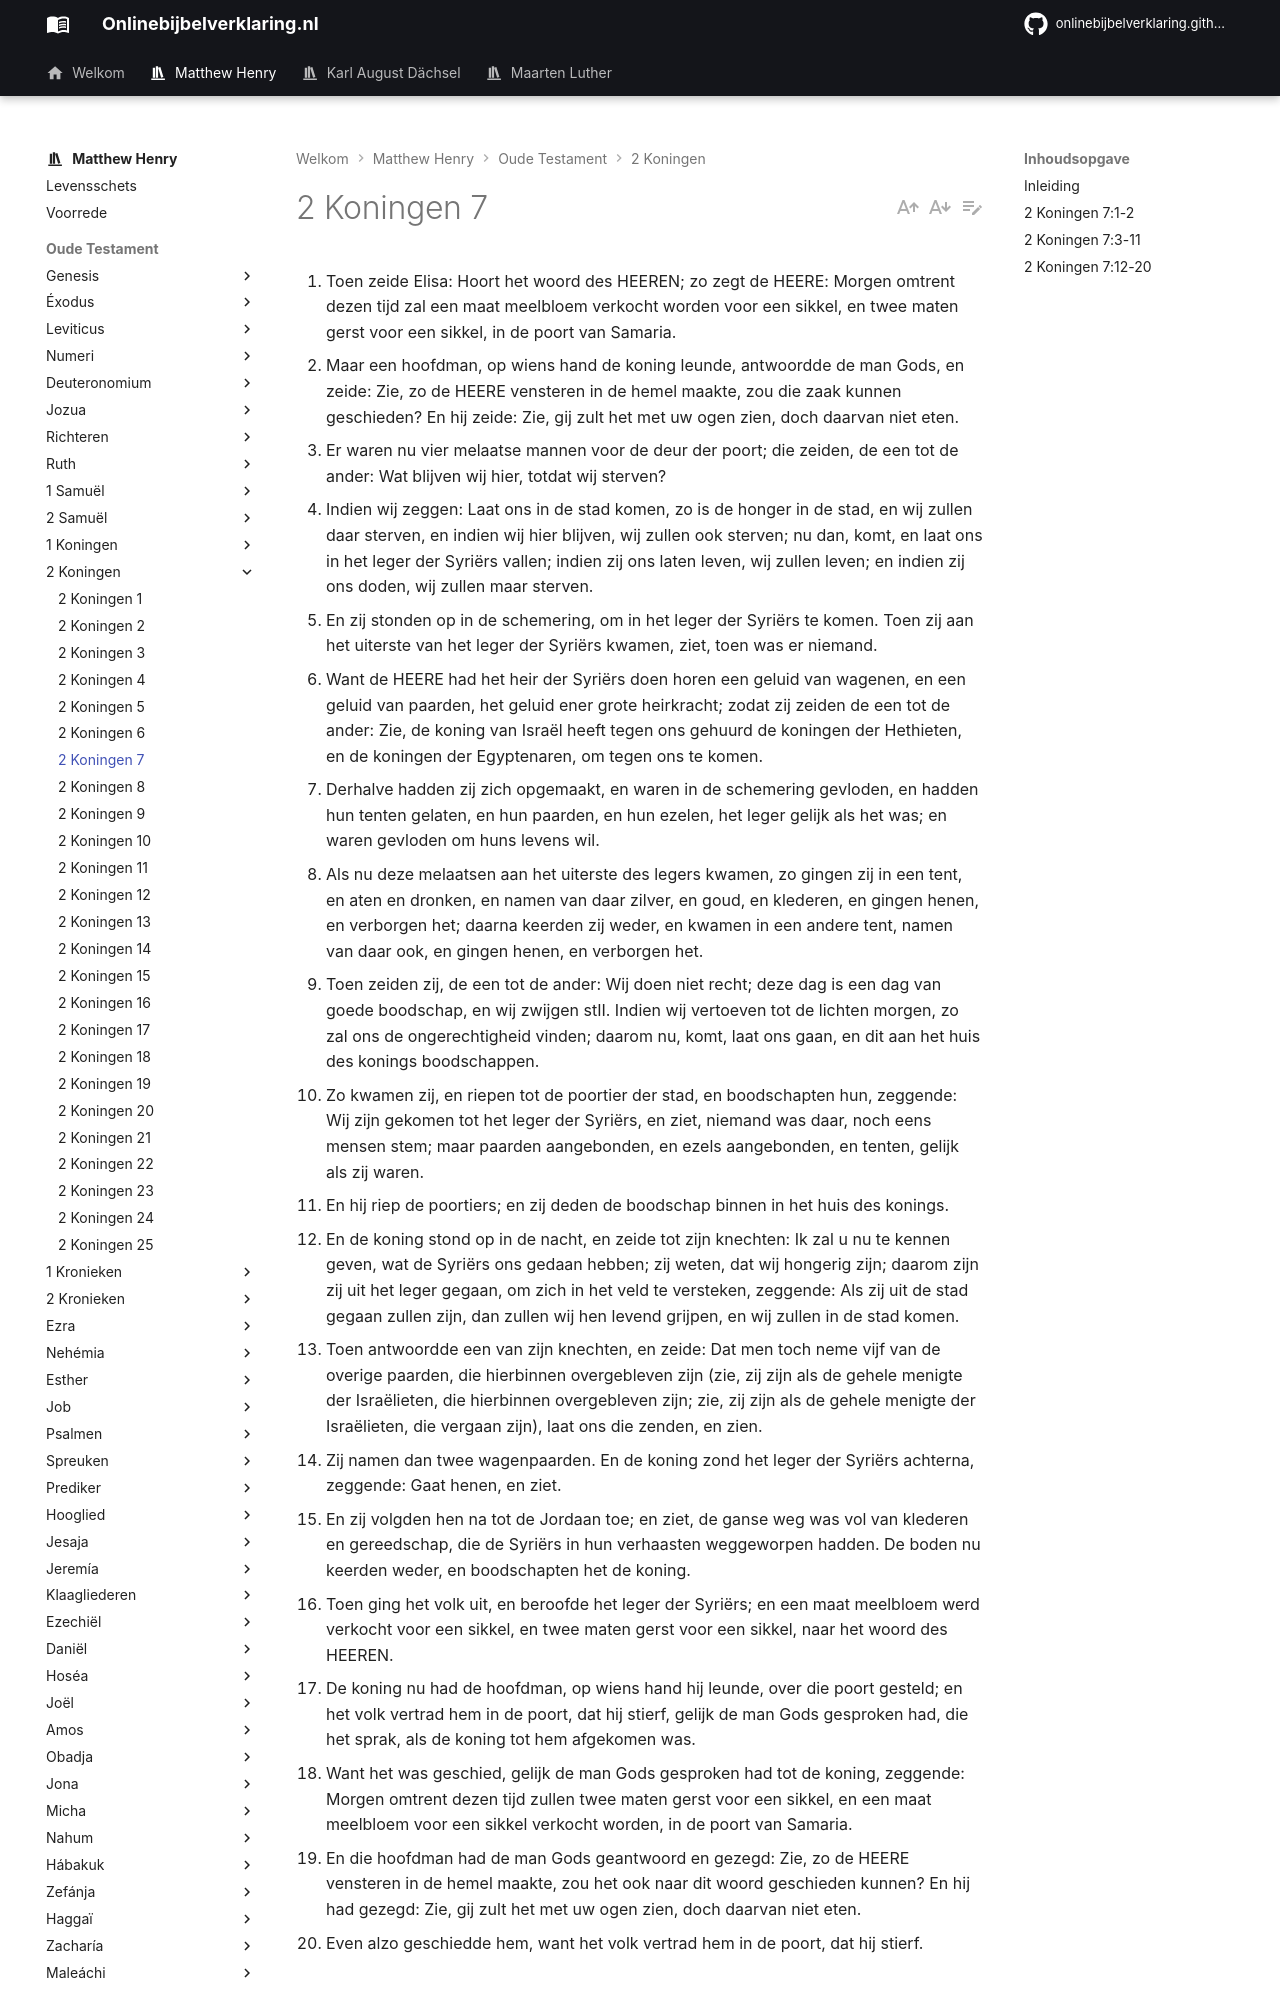

repository: onlinebijbelverklaring/dev-preview · page: matthewhenry/2Koningen/2Koningen7/index.html · generator: mkdocs

1. Toen zeide Elisa: Hoort het woord des HEEREN; zo zegt de HEERE: Morgen omtrent dezen tijd zal een maat meelbloem verkocht worden voor een sikkel, en twee maten gerst voor een sikkel, in de poort van Samaria. 
2. Maar een hoofdman, op wiens hand de koning leunde, antwoordde de man Gods, en zeide: Zie, zo de HEERE vensteren in de hemel maakte, zou die zaak kunnen geschieden? En hij zeide: Zie, gij zult het met uw ogen zien, doch daarvan niet eten. 
3. Er waren nu vier melaatse mannen voor de deur der poort; die zeiden, de een tot de ander: Wat blijven wij hier, totdat wij sterven? 
4. Indien wij zeggen: Laat ons in de stad komen, zo is de honger in de stad, en wij zullen daar sterven, en indien wij hier blijven, wij zullen ook sterven; nu dan, komt, en laat ons in het leger der Syriërs vallen; indien zij ons laten leven, wij zullen leven; en indien zij ons doden, wij zullen maar sterven. 
5. En zij stonden op in de schemering, om in het leger der Syriërs te komen. Toen zij aan het uiterste van het leger der Syriërs kwamen, ziet, toen was er niemand. 
6. Want de HEERE had het heir der Syriërs doen horen een geluid van wagenen, en een geluid van paarden, het geluid ener grote heirkracht; zodat zij zeiden de een tot de ander: Zie, de koning van Israël heeft tegen ons gehuurd de koningen der Hethieten, en de koningen der Egyptenaren, om tegen ons te komen. 
7. Derhalve hadden zij zich opgemaakt, en waren in de schemering gevloden, en hadden hun tenten gelaten, en hun paarden, en hun ezelen, het leger gelijk als het was; en waren gevloden om huns levens wil. 
8. Als nu deze melaatsen aan het uiterste des legers kwamen, zo gingen zij in een tent, en aten en dronken, en namen van daar zilver, en goud, en klederen, en gingen henen, en verborgen het; daarna keerden zij weder, en kwamen in een andere tent, namen van daar ook, en gingen henen, en verborgen het. 
9. Toen zeiden zij, de een tot de ander: Wij doen niet recht; deze dag is een dag van goede boodschap, en wij zwijgen stII. Indien wij vertoeven tot de lichten morgen, zo zal ons de ongerechtigheid vinden; daarom nu, komt, laat ons gaan, en dit aan het huis des konings boodschappen. 
10. Zo kwamen zij, en riepen tot de poortier der stad, en boodschapten hun, zeggende: Wij zijn gekomen tot het leger der Syriërs, en ziet, niemand was daar, noch eens mensen stem; maar paarden aangebonden, en ezels aangebonden, en tenten, gelijk als zij waren. 
11. En hij riep de poortiers; en zij deden de boodschap binnen in het huis des konings. 
12. En de koning stond op in de nacht, en zeide tot zijn knechten: Ik zal u nu te kennen geven, wat de Syriërs ons gedaan hebben; zij weten, dat wij hongerig zijn; daarom zijn zij uit het leger gegaan, om zich in het veld te versteken, zeggende: Als zij uit de stad gegaan zullen zijn, dan zullen wij hen levend grijpen, en wij zullen in de stad komen. 
13. Toen antwoordde een van zijn knechten, en zeide: Dat men toch neme vijf van de overige paarden, die hierbinnen overgebleven zijn (zie, zij zijn als de gehele menigte der Israëlieten, die hierbinnen overgebleven zijn; zie, zij zijn als de gehele menigte der Israëlieten, die vergaan zijn), laat ons die zenden, en zien. 
14. Zij namen dan twee wagenpaarden. En de koning zond het leger der Syriërs achterna, zeggende: Gaat henen, en ziet. 
15. En zij volgden hen na tot de Jordaan toe; en ziet, de ganse weg was vol van klederen en gereedschap, die de Syriërs in hun verhaasten weggeworpen hadden. De boden nu keerden weder, en boodschapten het de koning. 
16. Toen ging het volk uit, en beroofde het leger der Syriërs; en een maat meelbloem werd verkocht voor een sikkel, en twee maten gerst voor een sikkel, naar het woord des HEEREN. 
17. De koning nu had de hoofdman, op wiens hand hij leunde, over die poort gesteld; en het volk vertrad hem in de poort, dat hij stierf, gelijk de man Gods gesproken had, die het sprak, als de koning tot hem afgekomen was. 
18. Want het was geschied, gelijk de man Gods gesproken had tot de koning, zeggende: Morgen omtrent dezen tijd zullen twee maten gerst voor een sikkel, en een maat meelbloem voor een sikkel verkocht worden, in de poort van Samaria. 
19. En die hoofdman had de man Gods geantwoord en gezegd: Zie, zo de HEERE vensteren in de hemel maakte, zou het ook naar dit woord geschieden kunnen? En hij had gezegd: Zie, gij zult het met uw ogen zien, doch daarvan niet eten. 
20. Even alzo geschiedde hem, want het volk vertrad hem in de poort, dat hij stierf.
